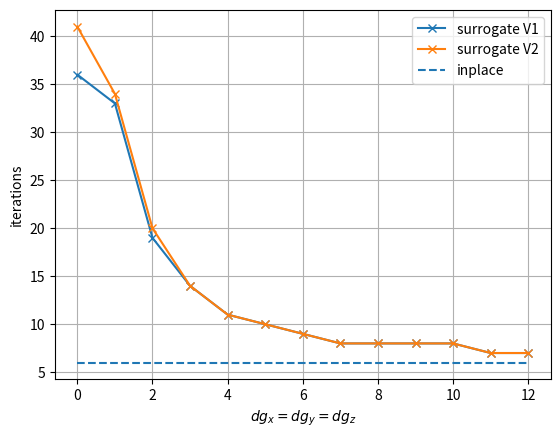

This chart was generated by the following Python code:
from matplotlib import pyplot as plt
  
'''
it_cell_gs = 33
it_none = 98
it_ilu_inplace = 3
it_ilu_nocorr = [16, 15, 10, 7, 6, 5, 5, 4, 4, 4, 4, 4, 3]
it_ilu_corr = [18, 16, 10, 8, 6, 5, 5, 4, 4, 4, 4, 4, 4]
'''

'''
it_cell_gs = 67
it_ilu_inplace = 6
it_ilu_nocorr = [36, 33, 19, 14, 11, 10, 9, 8, 8, 8, 8, 7, 7]
it_ilu_corr = [41, 34, 20, 14, 11, 10, 9, 8, 8, 8, 8, 7, 7]
'''

it_cell_gs = 67
it_ilu_inplace = 6
it_ilu_nocorr = [36, 33, 19, 14, 11, 10, 9, 8, 8, 8, 8, 7, 7]
it_ilu_corr = [41, 34, 20, 14, 11, 10, 9, 8, 8, 8, 8, 7, 7]

degrees = range(len(it_ilu_nocorr))

plt.plot(degrees, it_ilu_nocorr, 'x-', label='surrogate V1')
plt.plot(degrees, it_ilu_corr, 'x-', label='surrogate V2')
#plt.hlines(it_cell_gs, degrees[0], degrees[-1], linestyle='dotted', label='SGS')
plt.hlines(it_ilu_inplace, degrees[0], degrees[-1], linestyle='dashed', label='inplace')
plt.grid(True)
plt.xlabel('$dg_x = dg_y = dg_z$')
plt.ylabel('iterations')
plt.legend()
plt.show()

